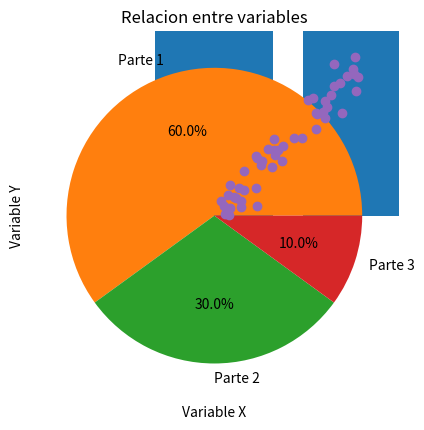

Source code (Python):
import matplotlib.pyplot as plt

# 1 - Grafico de linea

x = [1, 2, 3, 4, 5]
y = [10, 20, 25, 30, 40]

# Dibuja un grafico, con los valores de x en el eje horizontal, y de y en el eje vertical
plt.plot(x, y)
# Aca definimos el titulo del grafic
plt.title("Crecimiento")
# Aca definimos el "titulo" de el eje x
plt.xlabel("Tiempo")
# Aca definimos el titulo del eje y
plt.ylabel("Valor")
# Aca guardamos el grafico, lo que esta entre parentesis es el nombre del archivo
plt.savefig("grafico-de-linea")
# Aca generamos un "popup" que nos muestra el grafico
plt.show()


# 2 - Grafico de Barras
etiquetas = ['A', 'B', 'C']
valores = [10, 25, 5]

# Esto, dibuja un grafico de barras
plt.bar(etiquetas, valores)
plt.title('Comparacion de valores')
plt.savefig("grafico-de-barras")
plt.show()



# 3 - Grafico de torta

plt.pie([60, 30, 10], labels=['Parte 1', 'Parte 2', 'Parte 3'], autopct='%1.1f%%')

""" autopct='%1.1f%%' → Muestra el porcentaje en cada porción con 1 decimal.

%1.1f → significa “un número flotante con 1 decimal”.

%% → es el símbolo de porcentaje.

Ejemplo: 60.0%, 30.0%, 10.0%. """

plt.title('Distribucion de Categorias')
plt.savefig("grafico-de-torta")
plt.show()


# 4 - Histograma

import numpy as np

datos = np.random.normal(loc=50, scale=10, size=100)

""" 
👉 Genera 100 datos aleatorios que siguen una distribución normal (campana de Gauss):

loc=50 → es la media (el centro de la distribución).

scale=10 → es la desviación estándar (qué tan dispersos están los datos).

size=100 → cantidad de datos.
"""

plt.hist(datos, bins= 10)
# Bins = muestra un intervalo, es decir, va a mostrar de 10 en 10

plt.title('Distribucion de datos')
plt.savefig('histograma')
plt.show()


# 5 - Dispersion

x = np.random.rand(50)
y = x + np.random.normal(0, 0.1, 50)

plt.scatter(x, y)
plt.title('Relacion entre variables')
plt.xlabel('Variable X')
plt.ylabel('Variable Y')
plt.savefig('dispersion')
plt.show()